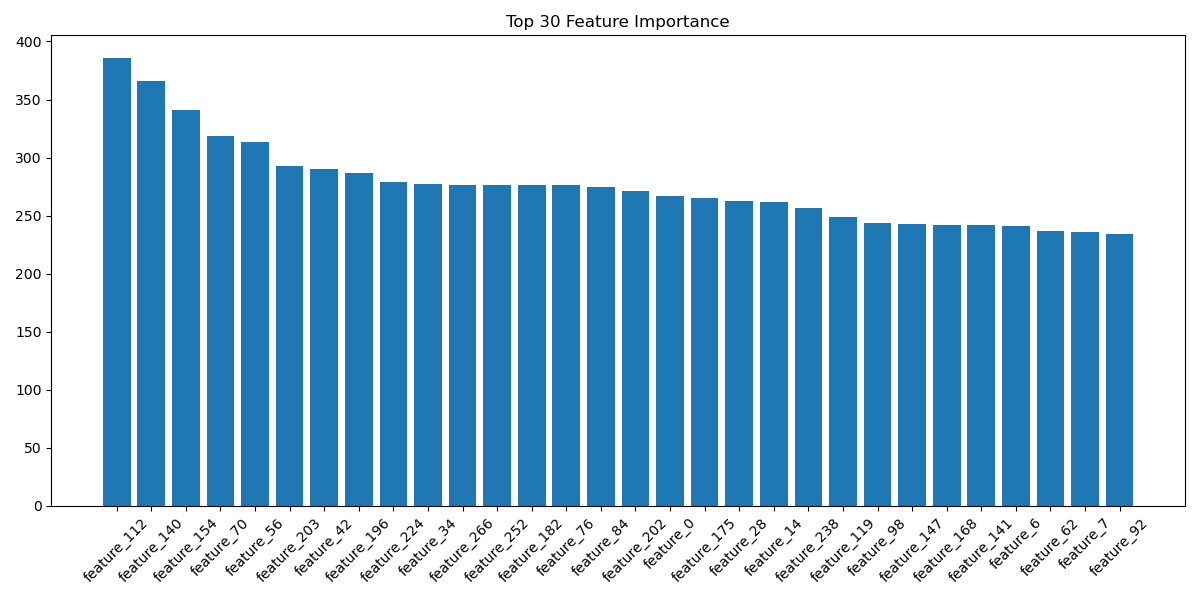

Values plotted in this chart, from the file beside it:
feature, importance
feature_112, 386
feature_140, 366
feature_154, 341
feature_70, 319
feature_56, 313
feature_203, 293
feature_42, 290
feature_196, 287
feature_224, 279
feature_34, 277
feature_266, 276
feature_252, 276
feature_182, 276
feature_76, 276
feature_84, 275
feature_202, 271
feature_0, 267
feature_175, 265
feature_28, 263
feature_14, 262
feature_238, 257
feature_119, 249
feature_98, 244
feature_147, 243
feature_168, 242
feature_141, 242
feature_6, 241
feature_62, 237
feature_7, 236
feature_92, 234
feature_146, 232
feature_189, 232
feature_106, 230
feature_216, 230
feature_29, 228
feature_20, 226
feature_273, 224
feature_231, 224
feature_85, 220
feature_225, 220
feature_132, 220
feature_77, 216
feature_258, 213
feature_205, 212
feature_126, 209
feature_113, 205
feature_259, 202
feature_118, 200
feature_217, 200
feature_104, 194
feature_183, 194
feature_174, 188
feature_90, 188
feature_105, 184
feature_48, 183
feature_176, 179
feature_210, 178
feature_99, 178
feature_21, 178
feature_127, 177
... 220 more rows
